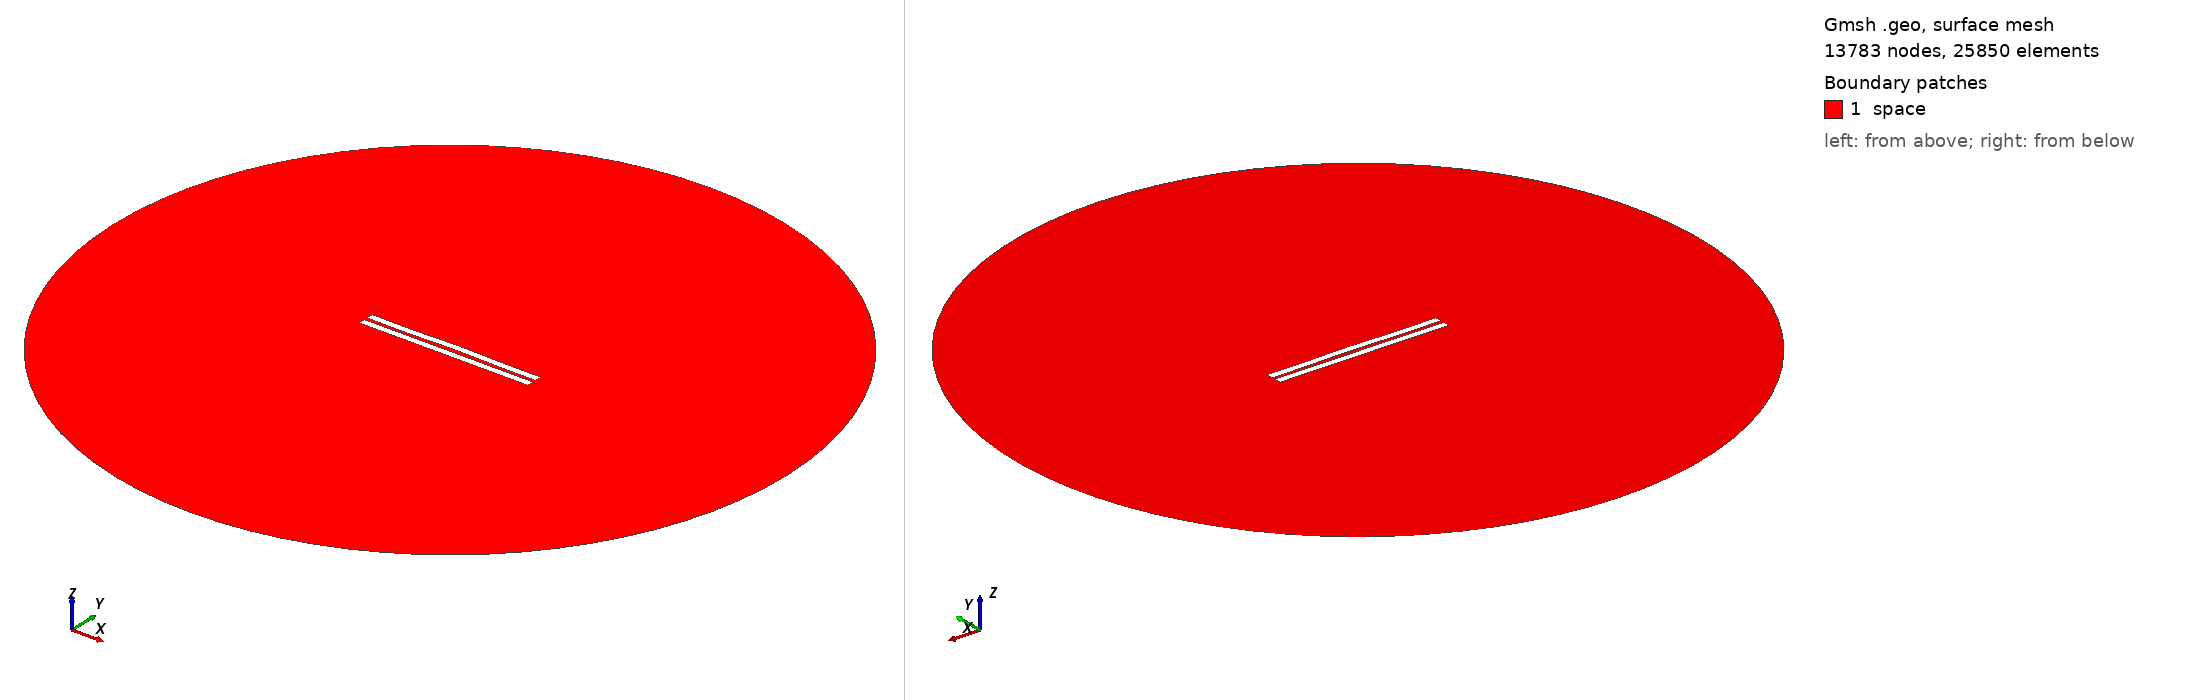

Gmsh geometry script, surface-meshed: 13783 nodes, 25850 surface elements. Boundary patches (legend numbers): 1 space. Left view from above one corner, right view from below the opposite corner. Legend entries are the model's physical surfaces. The drawing asked Gmsh for element sizes between 1% and 20% of the model's largest extent; the script's own settings can give other sizes.

=== 2231.geo (drawn) ===
//---------------------------------------
// Geometry kernel
//---------------------------------------

SetFactory("OpenCASCADE");



//---------------------------------------
// Parameters of the geometry
//---------------------------------------

// Overetch of the upper plate
overetch = 0.0;

// Distance between the plates
distance = 2.25;

// Discretization over the x axis (for the deformation)
nx = 50; 

// Length of the plate
L = 100 - overetch; 

// Number of modes
n = 4; 

// 1st mode coefficient
coeff(1) = 0.0;
beta(1) = 0.596864 * 3.1415926535 / L;

// 2nd mode coefficient
coeff(2) = 0.15;
beta(2) = 1.49418 * 3.1415926535 / L;

// 3rd mode coefficient
coeff(3) = -0.075;
beta(3) = 2.50025 * 3.1415926535 / L;

// 4th mode coefficient
coeff(4) = -0.15;
beta(4) = 3.49999 * 3.1415926535 / L;



//---------------------------------------
// Upper plate (deformed rectangle)
//---------------------------------------

// Coordiantes of the upper plate
xmin = -50;
xmax = 50 - overetch;

// Height of the upper plate
yheight = 4 - 2 * overetch;

// Indexes of the points
UpperID[] = {};
LowerID[] = {};
LeftID[] = {};
RightID[] = {};

// Point index
p = 1;

// Horizontal edges
For i In {1:nx}
    x = xmin + (i-1)*(xmax - xmin)/(nx-1);

    y_bottom = distance / 2 + overetch;
    For j In {1:n}
        C = (Cosh(beta(j)*L) + Cos(beta(j)*L)) / (Sinh(beta(j)*L) + Sin(beta(j)*L));
        y_bottom  = y_bottom + coeff(j) * (Cosh(beta(j)*(x+50)) - Cos(beta(j)*(x+50)) - C * (Sinh(beta(j)*(x+50)) - Sin(beta(j)*(x+50))));
    EndFor

    y_top = y_bottom + yheight;

    Point(p) = {x, y_top, 0, 1.0};
    UpperID[i] = p;
    p = p + 1;

    Point(p) = {x, y_bottom, 0, 1.0};
    LowerID[i] = p;
    p = p + 1;
EndFor

// Create point lists
UpperPts[] = {}; LowerPts[] = {};
For i In {1:nx}
  UpperPts[] += {UpperID[i]};
  LowerPts[] += {LowerID[i]};
EndFor

// Build splines
Spline(1) = {UpperPts[]};
Spline(2) = {LowerPts[]};
Line(3) = {LowerPts[nx-1], UpperPts[nx-1]};
Line(4) = {LowerPts[0], UpperPts[0]};

// Build the plane surface
Curve Loop(1) = {2, 3, -1, -4};
Plane Surface(1) = {1};



//---------------------------------------
// Lower plate (rectangle)
//---------------------------------------

// Vertices
Point(1001) = {-50, -1, 0, 1.0};
Point(1002) = { 50, -1, 0, 1.0};
Point(1003) = { 50,  -5, 0, 1.0};
Point(1004) = {-50,  -5, 0, 1.0};

// Edges
Line(5) = {1001, 1002};
Line(6) = {1002, 1003};
Line(7) = {1003, 1004};
Line(8) = {1004, 1001};

// Plane surface
Line Loop(2) = {5, 6, 7, 8};
Plane Surface(2) = {2}; 



//---------------------------------------
// Outer (fictious) boundary
//---------------------------------------

// Points
Point(1005) = {0, 0, 0};       // Center
Point(1006) = {200, 0, 0};     // Start point
Point(1007) = {0, 200, 0};     // 90 degrees
Point(1008) = {-200, 0, 0};    // 180 degrees
Point(1009) = {0, -200, 0};    // 270 degrees

// Circle arcs (each needs start, center, end)
Circle(9) = {1006, 1005, 1007};
Circle(10) = {1007, 1005, 1008};
Circle(11) = {1008, 1005, 1009};
Circle(12) = {1009, 1005, 1006};

// Plane surface for the entire domain
Curve Loop(3) = {9, 10, 11, 12};
Surface(3) = {3};

// Subtract the plates from the whole domain to obtain the actual domain where we want to solve the equations
BooleanDifference{ Surface{3}; Delete; }{ Surface{1}; Surface{2}; Delete; }




//---------------------------------------
// Transfinite Lines/Curves
//---------------------------------------

// Set the number of points on the boundaries
r = 7;

// Plates
Transfinite Curve {1, 2} = 50*r Using Progression 1;
Transfinite Curve {3, 4} = 2*r Using Progression 1;
Transfinite Line {5, 7} = 50*r Using Progression 1;
Transfinite Line {6, 8} = 2*r Using Progression 1;

// Outer boundary
Transfinite Line {9, 10, 11, 12} = 20 Using Progression 1;



//---------------------------------------
// Physical groups
//---------------------------------------                

// Physical curves (boundaries)
Physical Line("force_segment", 10) = {2};
Physical Line("upper_plate", 11) = {1, 3, 4};
Physical Line("lower_plate", 12) = {5, 6, 7, 8};
Physical Line("boundary", 20) = {9, 10, 11, 12};

// Physical Surfaces
Physical Surface("space", 30) = {3};



//---------------------------------------
// 6. Generate the Mesh
//---------------------------------------

// 2D mesh generation
Mesh 2;
